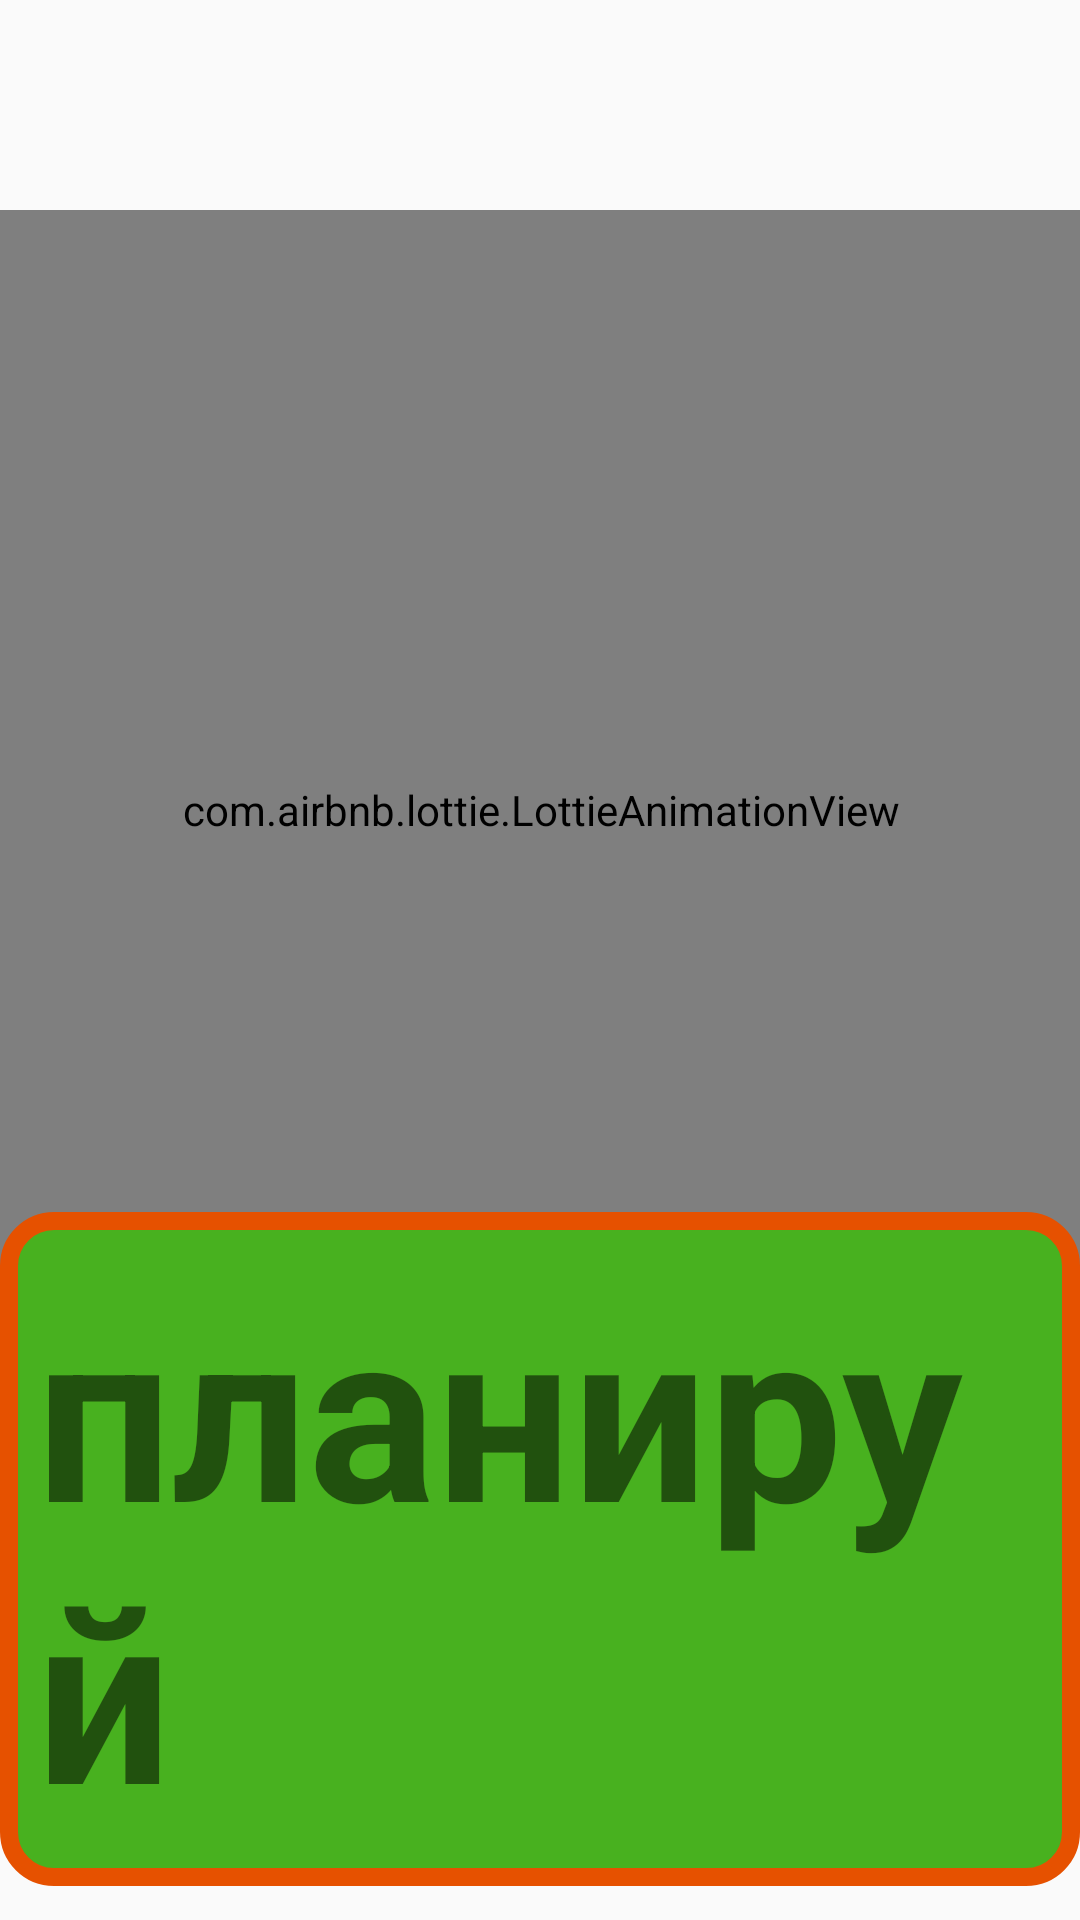

Here is an Android app screen rendered from its layout file. Give the layout XML and the strings, colors and styles it references.
<!-- AndroidManifest.xml: application theme Theme.Froack -->
<!-- res/layout/fragment_first.xml -->
<?xml version="1.0" encoding="utf-8"?>
<androidx.constraintlayout.widget.ConstraintLayout xmlns:android="http://schemas.android.com/apk/res/android"
    xmlns:tools="http://schemas.android.com/tools"
    android:layout_width="match_parent"
    android:layout_height="match_parent"
    xmlns:app="http://schemas.android.com/apk/res-auto"
    tools:context=".FirstFragment">

    <com.airbnb.lottie.LottieAnimationView
        android:layout_marginBottom="100dp"
        app:layout_constraintRight_toRightOf="parent"
        app:layout_constraintBottom_toBottomOf="parent"
        app:layout_constraintLeft_toLeftOf="parent"
        app:layout_constraintTop_toTopOf="parent"
        app:lottie_rawRes="@raw/people"
        android:layout_width="400dp"
        app:lottie_autoPlay="true"
        app:lottie_repeatCount="100000"
        android:layout_height="400dp"
        />

    <TextView

        android:background="@drawable/stule_inputs"
        android:textStyle="bold"
        android:layout_width="wrap_content"
        android:layout_height="wrap_content"
        android:text="планируй"
        android:textSize="80dp"
        app:layout_constraintBottom_toBottomOf="parent"
        app:layout_constraintHorizontal_bias="0.6"
        app:layout_constraintLeft_toLeftOf="parent"
        app:layout_constraintRight_toRightOf="parent"
        app:layout_constraintTop_toTopOf="parent"
        app:layout_constraintVertical_bias="0.973" />
</androidx.constraintlayout.widget.ConstraintLayout>
<!-- resources referenced by this layout -->
<resources>
  <!-- drawable stule_inputs (drawable) -->
  <?xml version="1.0" encoding="utf-8"?>
  <shape xmlns:android="http://schemas.android.com/apk/res/android">
  <corners android:radius="15dp"/>
      <stroke android:color="@color/orang" android:width="6dp"/>
      <solid android:color="@color/xels"/>
      <padding android:bottom="12dp" android:left="12dp" android:right="12dp" android:top="12dp"/>
  </shape>
  <style name="Theme.Froack" parent="Theme.AppCompat.DayNight.NoActionBar">
          
          <item name="colorPrimary">@color/purple_500</item>
          <item name="colorPrimaryVariant">@color/purple_700</item>
          <item name="colorOnPrimary">@color/white</item>
          
          <item name="colorSecondary">@color/teal_200</item>
          <item name="colorSecondaryVariant">@color/teal_700</item>
          <item name="colorOnSecondary">@color/black</item>
          
          <item name="android:statusBarColor" tools:targetApi="l">?attr/colorPrimaryVariant</item>
          
      </style>
  <color name="orang">#E65100</color>
  <color name="xels">#48B11F</color>
  <color name="purple_500">#FF6200EE</color>
  <color name="purple_700">#FF3700B3</color>
  <color name="white">#FFFFFFFF</color>
  <color name="teal_200">#FF03DAC5</color>
  <color name="teal_700">#FF018786</color>
  <color name="black">#FF000000</color>
</resources>
